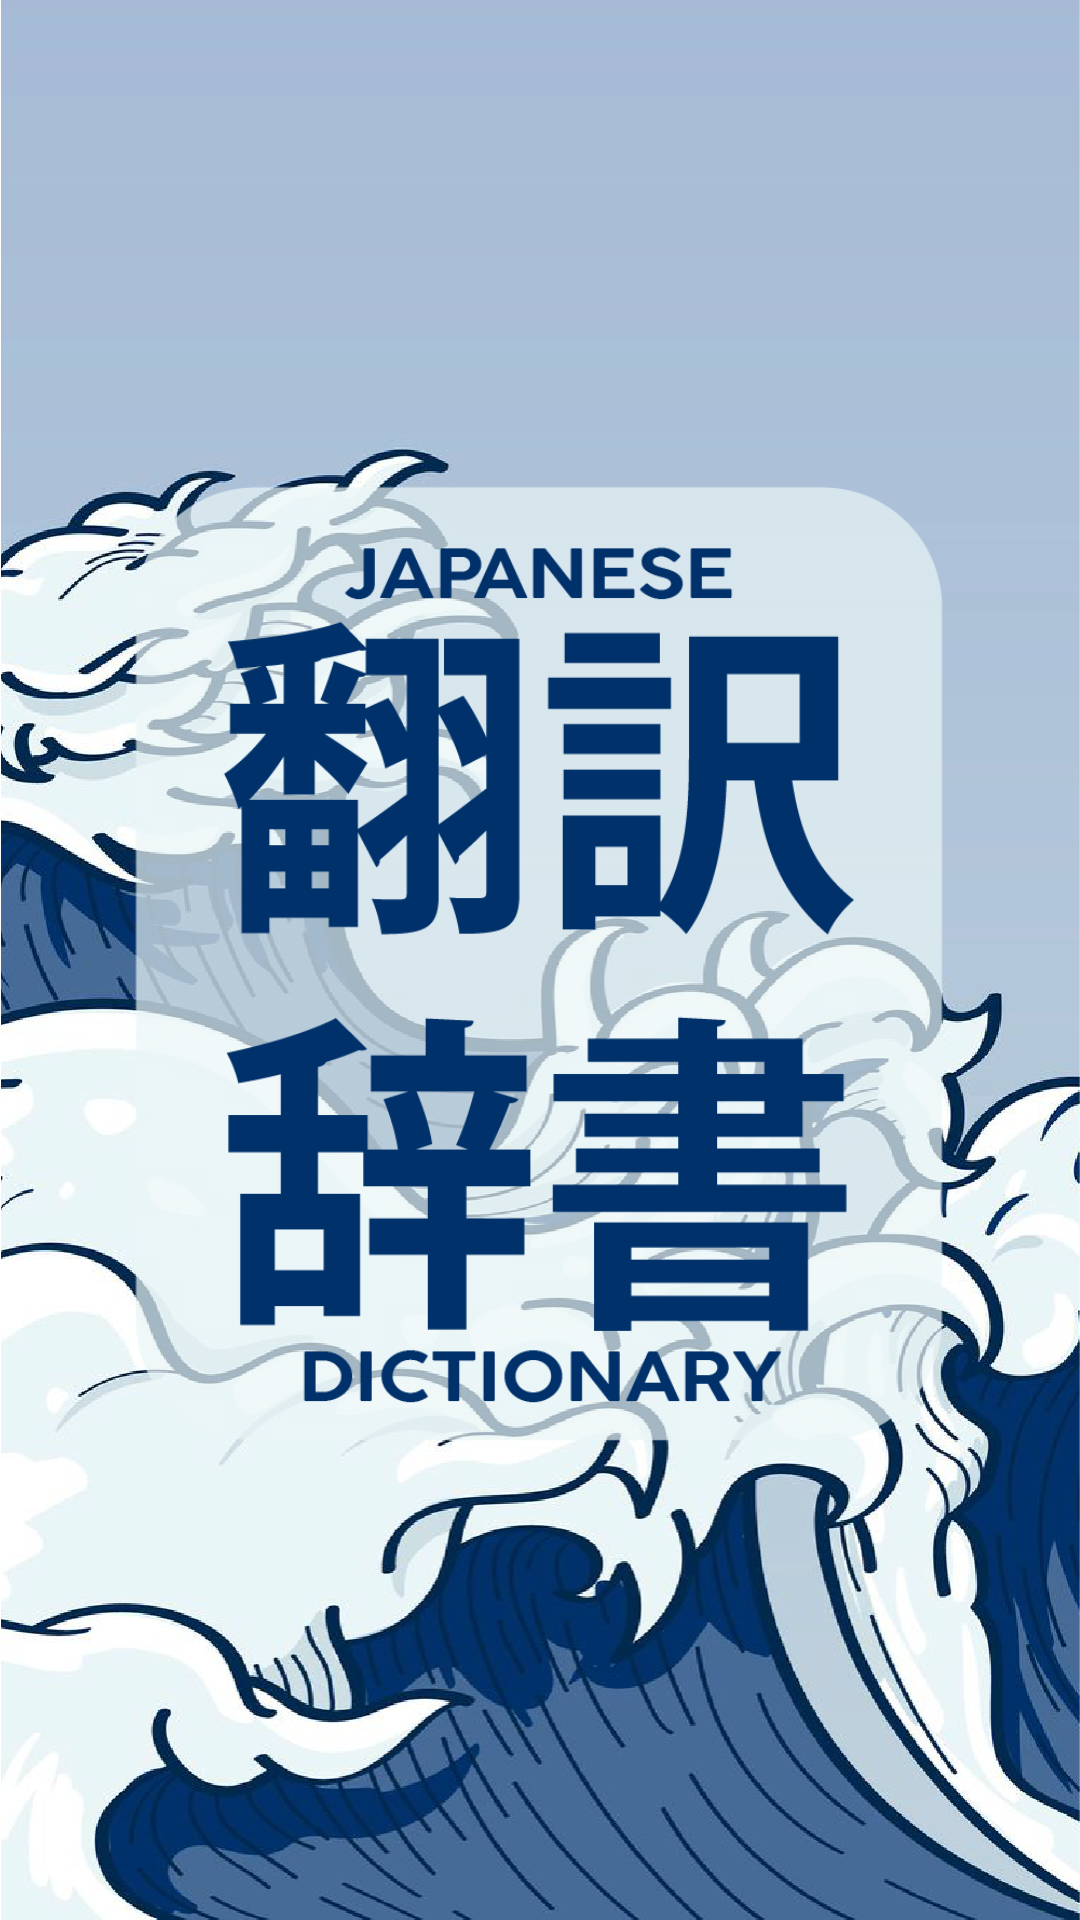

The Android layout XML behind this screen, and the referenced resources:
<!-- AndroidManifest.xml: application theme Theme.HonyakuJisho -->
<!-- res/layout/activity_splash_screen.xml -->
<?xml version="1.0" encoding="utf-8"?>
<LinearLayout xmlns:android="http://schemas.android.com/apk/res/android"
    xmlns:app="http://schemas.android.com/apk/res-auto"
    xmlns:tools="http://schemas.android.com/tools"
    android:layout_width="match_parent"
    android:layout_height="match_parent"
    android:background="@drawable/background"
    tools:context=".SplashScreenActivity">

    <androidx.constraintlayout.widget.ConstraintLayout
        android:layout_width="match_parent"
        android:layout_height="match_parent">

        <ImageView
            android:id="@+id/imageView2"
            android:layout_width="336dp"
            android:layout_height="408dp"
            android:layout_weight="1"
            app:layout_constraintBottom_toBottomOf="parent"
            app:layout_constraintEnd_toEndOf="parent"
            app:layout_constraintHorizontal_bias="0.493"
            app:layout_constraintStart_toStartOf="parent"
            app:layout_constraintTop_toTopOf="parent"
            app:layout_constraintVertical_bias="0.312"
            app:srcCompat="@drawable/logo2" />

    </androidx.constraintlayout.widget.ConstraintLayout>

</LinearLayout>
<!-- resources referenced by this layout -->
<resources>
  <!-- drawable background: png bitmap (drawable-v24, 935939 bytes) -->
  <!-- drawable logo2: png bitmap (drawable-v24, 35709 bytes) -->
  <style name="Theme.HonyakuJisho" parent="Theme.MaterialComponents.DayNight.DarkActionBar">
          
          <item name="colorPrimary">@color/bg_color</item>
          <item name="colorPrimaryVariant">@color/bg_color</item>
          <item name="colorOnPrimary">@color/white</item>
          
          <item name="colorSecondary">@color/teal_200</item>
          <item name="colorSecondaryVariant">@color/teal_700</item>
          <item name="colorOnSecondary">@color/black</item>
          
          <item name="android:statusBarColor" tools:targetApi="l">?attr/colorPrimaryVariant</item>
          
      </style>
  <color name="bg_color">#a6bbd6</color>
  <color name="white">#000000</color>
  <color name="teal_200">#FF03DAC5</color>
  <color name="teal_700">#FF018786</color>
  <color name="black">#FF000000</color>
</resources>
